Run: headless pygame with SDL's dummy video driver; simulated clock (each Clock.tick advances the game by its frame time, no real sleeping); random seed 0; keys injected as events and as key.get_pressed() state; no mouse input.
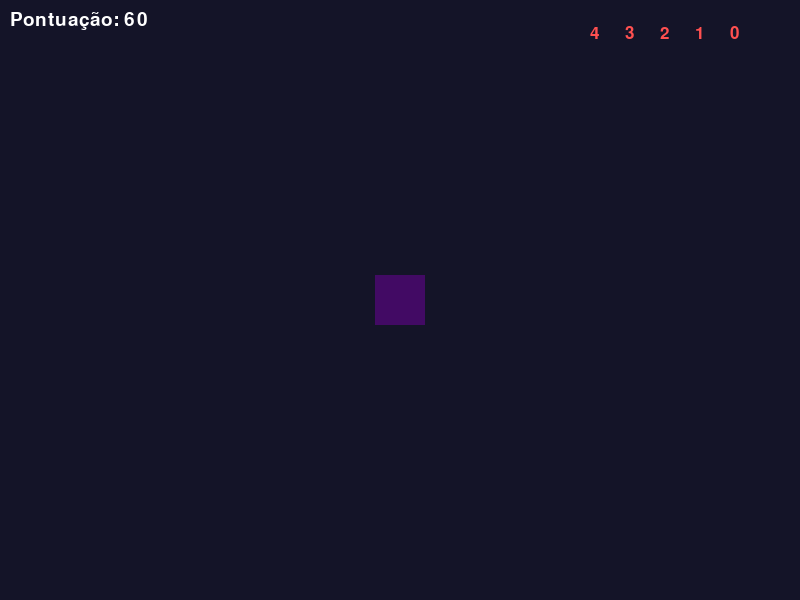
Frame 1 of 4 · flips 1–60 · no input
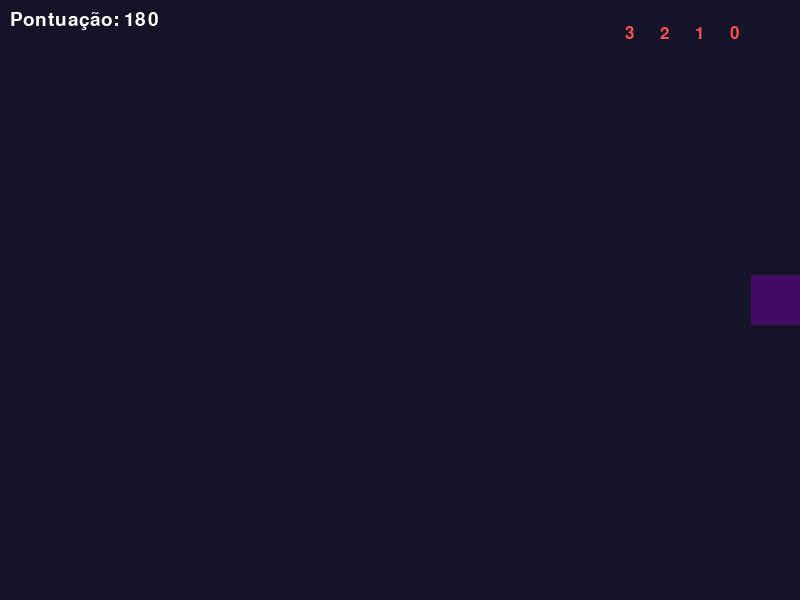
Frame 2 of 4 · flips 61–180 · tapped SPACE, RETURN · held RIGHT (→), D
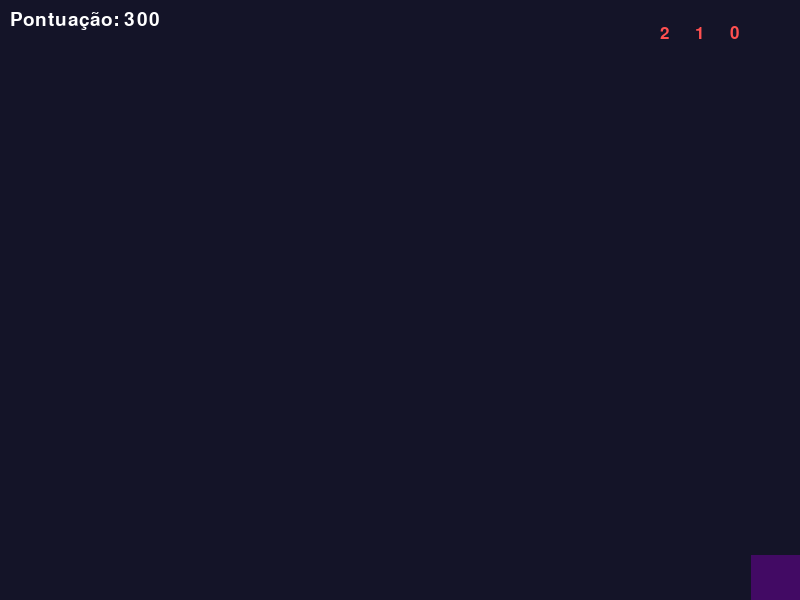
Frame 3 of 4 · flips 181–300 · held DOWN (↓), S
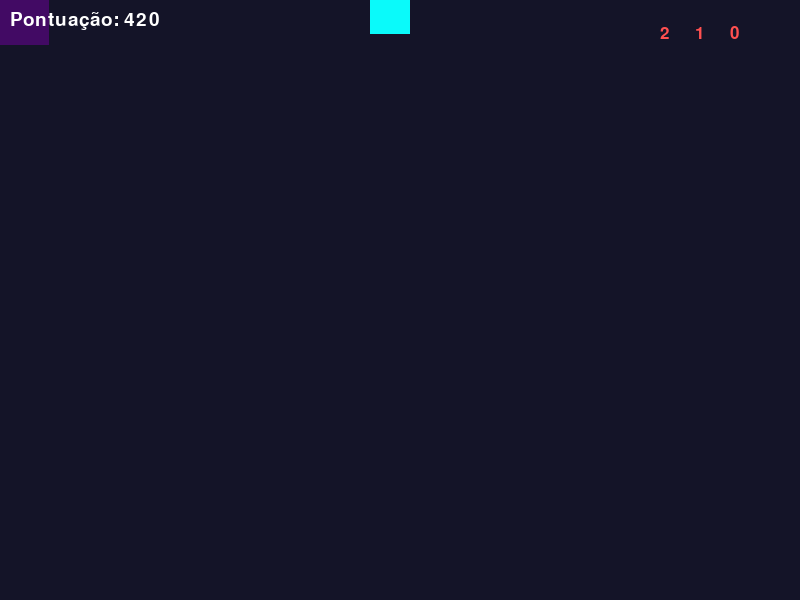
Frame 4 of 4 · flips 301–420 · held LEFT (←), A, UP (↑), W

The pygame program that drew these frames:

import pygame, sys, random

pygame.init()
TELA = pygame.display.set_mode((800, 600))
pygame.display.set_caption("Sobrevivência")
CLOCK = pygame.time.Clock()

# Fontes para o HUD e Game Over
fonte_grande = pygame.font.SysFont("Arial", 48, bold=True)
fonte_normal = pygame.font.SysFont("Arial", 28)

class EntidadeBase:
    def __init__(self, x, y, largura, altura, cor):
        self.rect = pygame.Rect(x, y, largura, altura)
        self.cor = cor 

    def desenhar(self, tela):
        pygame.draw.rect(tela, self.cor, self.rect)

    def colidiu_com(self, outra):
        return self.rect.colliderect(outra.rect)

class Jogador(EntidadeBase):
    def __init__(self, x, y):
        super().__init__(x, y, 50, 50, (66, 10, 100))
        self.velocidade = 8

    def mover(self, teclas):
        # Limita o movimento às bordas da tela
        if teclas[pygame.K_LEFT] and self.rect.x > 0: self.rect.x -= self.velocidade
        if teclas[pygame.K_RIGHT] and self.rect.x < 750: self.rect.x += self.velocidade
        if teclas[pygame.K_UP] and self.rect.y > 0: self.rect.y -= self.velocidade
        if teclas[pygame.K_DOWN] and self.rect.y < 550: self.rect.y += self.velocidade

class Bala(EntidadeBase):
    def __init__(self, x, y):
        super().__init__(x, y, 10, 20, (255, 255, 0))
        self.velocidade = 12

    def voar(self):
        self.rect.y -= self.velocidade

    def fora_da_tela(self):
        return self.rect.bottom < 0
    
class Inimigo(EntidadeBase):
    def __init__(self, x, y, velocidade=3):
        super().__init__(x, y, 40, 40, (220, 250, 10))
        self.velocidade = velocidade
        self.vida = 3

    def perseguir(self, alvo):
        """Move o inimigo em direção ao alvo (jogador)."""
        if self.rect.x < alvo.rect.x: self.rect.x += self.velocidade
        if self.rect.x > alvo.rect.x: self.rect.x -= self.velocidade
        if self.rect.y < alvo.rect.y: self.rect.y += self.velocidade
        if self.rect.y > alvo.rect.y: self.rect.y -= self.velocidade
class InimigoRapido(Inimigo):
    def __init__(self, x, y, velocidade_base=2):
        super().__init__(x, y, velocidade_base * 2) 
        self.cor = (10, 250, 250)

class InimigoGigante(Inimigo):
    def __init__(self, x, y, velocidade_base=2):
        super().__init__(x, y, velocidade_base)
        self.rect.width = 80 
        self.rect.height = 80
        self.cor = (250, 150, 10)
        self.vida = 5


def desenhar_hud(tela, estado):
    """Desenha o HUD (Heads-Up Display) do jogo."""
    texto_pont = fonte_normal.render(f"Pontuação: {estado['pontuacao']}", True, (255, 255, 255))
    tela.blit(texto_pont, (10, 10))
    fonte = pygame.font.SysFont(None, 25)

    for i in range(estado["vidas"]):
        texto_para_exibir = str(i) 
        imagem_do_texto = fonte.render(texto_para_exibir, True, (255, 80, 80))
        tela.blit (imagem_do_texto, (730 - i*35,25)) 

        #pygame.draw.circle(tela, (255, 80, 80), (730 - i*35, 25), 12)

def desenhar_game_over(tela):
    """Exibe a tela de Game Over centralizada."""
    overlay = pygame.Surface((800, 600), pygame.SRCALPHA)
    overlay.fill((0, 0, 0, 160))
    tela.blit(overlay, (0, 0))
    texto = fonte_grande.render("GAME OVER", True, (255, 60, 60))
    tela.blit(texto, texto.get_rect(center=(400, 300)))

# ==========================================
# Configuração inicial do Mini-Game
# ==========================================


config_niveis = {
    1: {"vel_inimigo": 2, "max_inimigos": 3},
    2: {"vel_inimigo": 3, "max_inimigos": 5},
    3: {"vel_inimigo": 5, "max_inimigos": 8}
}

jogador = Jogador(375, 275)
inimigos = []
balas = [] 

estado = {
    "pontuacao": 0, 
    "vidas": 5, 
    "rodando": True,
    "nivel": 1,
    "mensagem_nivel": "",
    "tempo_mensagem": 0
}
timer_spawn = 0

while estado["rodando"]:
    for ev in pygame.event.get():
        if ev.type == pygame.QUIT:
            pygame.quit()
            sys.exit()
            
        if ev.type == pygame.KEYDOWN:
            if ev.key == pygame.K_SPACE:
                nova_bala = Bala(jogador.rect.centerx - 5, jogador.rect.top)
                balas.append(nova_bala)

    # Lógica do Nível
    novo_nivel = (estado["pontuacao"] // 500) + 1
    if novo_nivel > estado["nivel"] and novo_nivel <= 3:
        estado["nivel"] = novo_nivel
        estado["mensagem_nivel"] = f"Avançou para o Nível {estado['nivel']}!"
        estado["tempo_mensagem"] = 120 

    vel_atual = config_niveis[estado["nivel"]]["vel_inimigo"]
    max_inimigos_atual = config_niveis[estado["nivel"]]["max_inimigos"]

    # Atualizar Jogador
    teclas = pygame.key.get_pressed()
    jogador.mover(teclas)
    
    # Atualizar Tiros 
    for b in balas[:]: 
        b.voar()
        if b.fora_da_tela():
            balas.remove(b)
            continue
            
        for ini in inimigos[:]:
            if b.colidiu_com(ini):
                ini.vida -= 1 
                if b in balas: balas.remove(b) 
                if ini.vida <= 0:
                    estado["pontuacao"] += 50
                    if ini in inimigos: inimigos.remove(ini) 
                break

    # Atualizar Inimigos
    for ini in inimigos[:]:
        ini.perseguir(jogador)
        if jogador.colidiu_com(ini):
            estado["vidas"] -= 1
            if ini in inimigos: inimigos.remove(ini)
            if estado["vidas"] <= 0:
                estado["rodando"] = False

    # Spawn de Inimigos Gigantes e rápidos
    timer_spawn += 1
    if timer_spawn % 100 == 0 and len(inimigos) < max_inimigos_atual:
        x_spawn = random.choice([-50, 850]) 
        y_spawn = random.randint(0, 600)
        
        tipo_sorteio = random.randint(1, 10)
        if tipo_sorteio <= 6:
            novo_inimigo = Inimigo(x_spawn, y_spawn, vel_atual)
        elif tipo_sorteio <= 8:
            novo_inimigo = InimigoRapido(x_spawn, y_spawn, vel_atual)
        else:
            novo_inimigo = InimigoGigante(x_spawn, y_spawn, vel_atual)
            
        inimigos.append(novo_inimigo)

    estado["pontuacao"] += 1 

    # Renderizar
    TELA.fill((20, 20, 40))
    jogador.desenhar(TELA)
    
    for b in balas:
        b.desenhar(TELA)
        
    for ini in inimigos:
        ini.desenhar(TELA)
        
    desenhar_hud(TELA, estado) 
    
    # Desenha o aviso de novo Level 
    if estado["tempo_mensagem"] > 0:
        texto_avanco = fonte_grande.render(estado["mensagem_nivel"], True, (255, 255, 100))
        TELA.blit(texto_avanco, texto_avanco.get_rect(center=(400, 150)))
        estado["tempo_mensagem"] -= 1

    pygame.display.flip()
    CLOCK.tick(60)

# Fim de jogo
desenhar_game_over(TELA)
pygame.display.flip()
pygame.time.wait(3000)
pygame.quit()
sys.exit()
